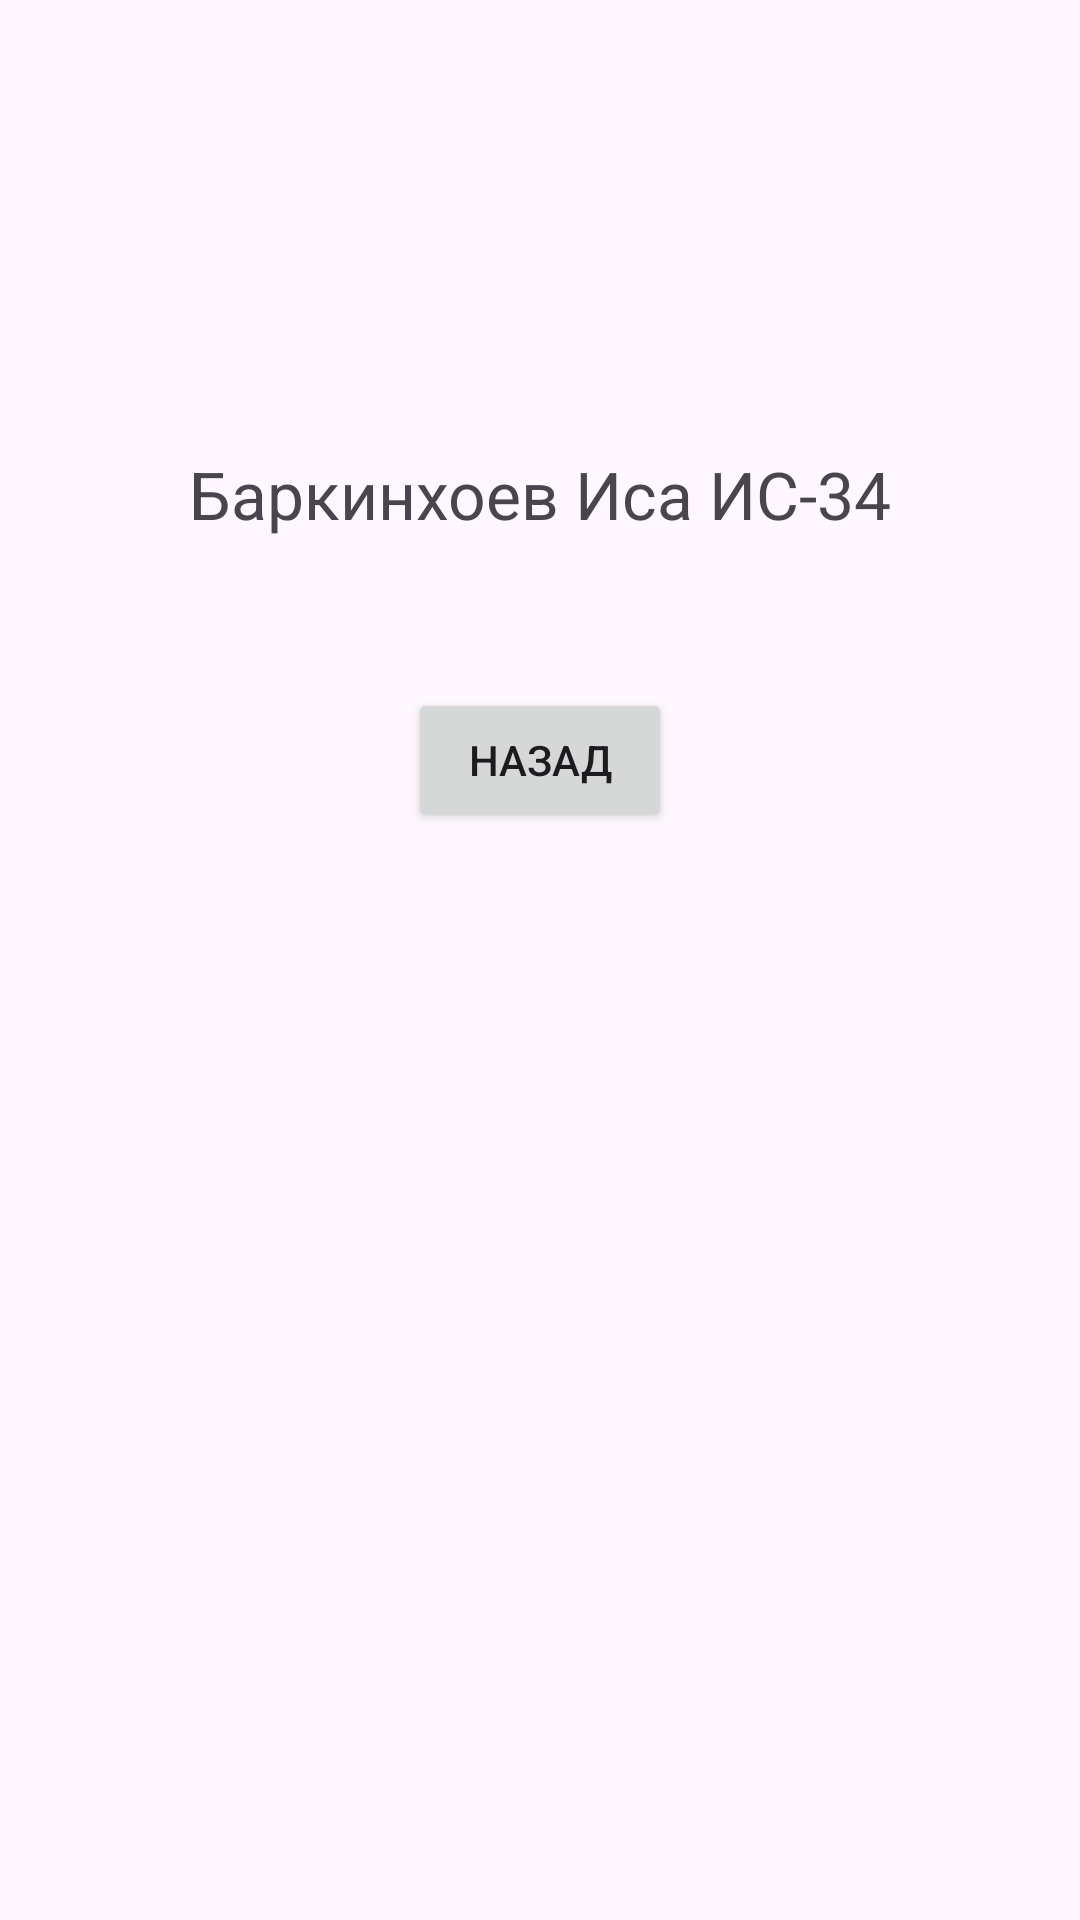

Produce the Android XML layout that renders to this screen, including the resource entries it uses.
<!-- AndroidManifest.xml: application theme Theme.AllLab -->
<!-- res/layout/activity_message2.xml -->
<?xml version="1.0" encoding="utf-8"?>
<androidx.constraintlayout.widget.ConstraintLayout xmlns:android="http://schemas.android.com/apk/res/android"
    xmlns:app="http://schemas.android.com/apk/res-auto"
    xmlns:tools="http://schemas.android.com/tools"
    android:id="@+id/main"
    android:layout_width="match_parent"
    android:layout_height="match_parent"
    tools:context=".MessageActivity2">

    <TextView
        android:id="@+id/lab1Text"
        android:layout_width="wrap_content"
        android:layout_height="wrap_content"
        android:text="Баркинхоев Иса ИС-34"
        android:textSize="22sp"
        app:layout_constraintTop_toTopOf="parent"
        app:layout_constraintStart_toStartOf="parent"
        app:layout_constraintEnd_toEndOf="parent"
        android:layout_marginTop="150dp"/>

    <Button
        android:id="@+id/btnBack1"
        android:layout_width="wrap_content"
        android:layout_height="wrap_content"
        android:layout_marginTop="50dp"
        android:onClick="BackActivity"
        android:text="Назад"
        app:layout_constraintEnd_toEndOf="parent"
        app:layout_constraintStart_toStartOf="parent"
        app:layout_constraintTop_toBottomOf="@id/lab1Text" />


</androidx.constraintlayout.widget.ConstraintLayout>
<!-- resources referenced by this layout -->
<resources>
  <style name="Theme.AllLab" parent="Base.Theme.AllLab" />
  <style name="Base.Theme.AllLab" parent="Theme.Material3.DayNight.NoActionBar">
          
          
      </style>
</resources>
